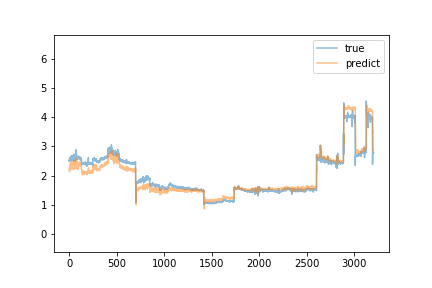

Source data for this figure (header and first rows):
predict, true
2.241, 2.51
2.201, 2.53
2.17, 2.49
2.133, 2.57
2.201, 2.53
2.248, 2.53
2.219, 2.54
2.24, 2.58
2.328, 2.61
2.252, 2.57
2.319, 2.6
2.261, 2.62
2.422, 2.55
2.345, 2.51
2.269, 2.51
2.315, 2.58
2.318, 2.63
2.317, 2.55
2.309, 2.57
2.216, 2.61
2.304, 2.64
2.454, 2.66
2.414, 2.68
2.492, 2.63
2.453, 2.56
2.3, 2.53
2.379, 2.67
2.309, 2.6
2.24, 2.61
2.283, 2.68
2.315, 2.66
2.326, 2.56
2.358, 2.58
2.246, 2.64
2.457, 2.63
2.388, 2.66
2.353, 2.65
2.47, 2.64
2.324, 2.61
2.327, 2.58
2.488, 2.56
2.349, 2.58
2.303, 2.57
2.281, 2.51
2.202, 2.59
2.352, 2.62
2.305, 2.59
2.217, 2.5
2.209, 2.58
2.343, 2.74
2.526, 2.6
2.3, 2.57
2.278, 2.58
2.495, 2.65
2.398, 2.55
2.325, 2.58
2.324, 2.65
2.302, 2.59
2.355, 2.6
2.341, 2.57
... 3,143 more rows
